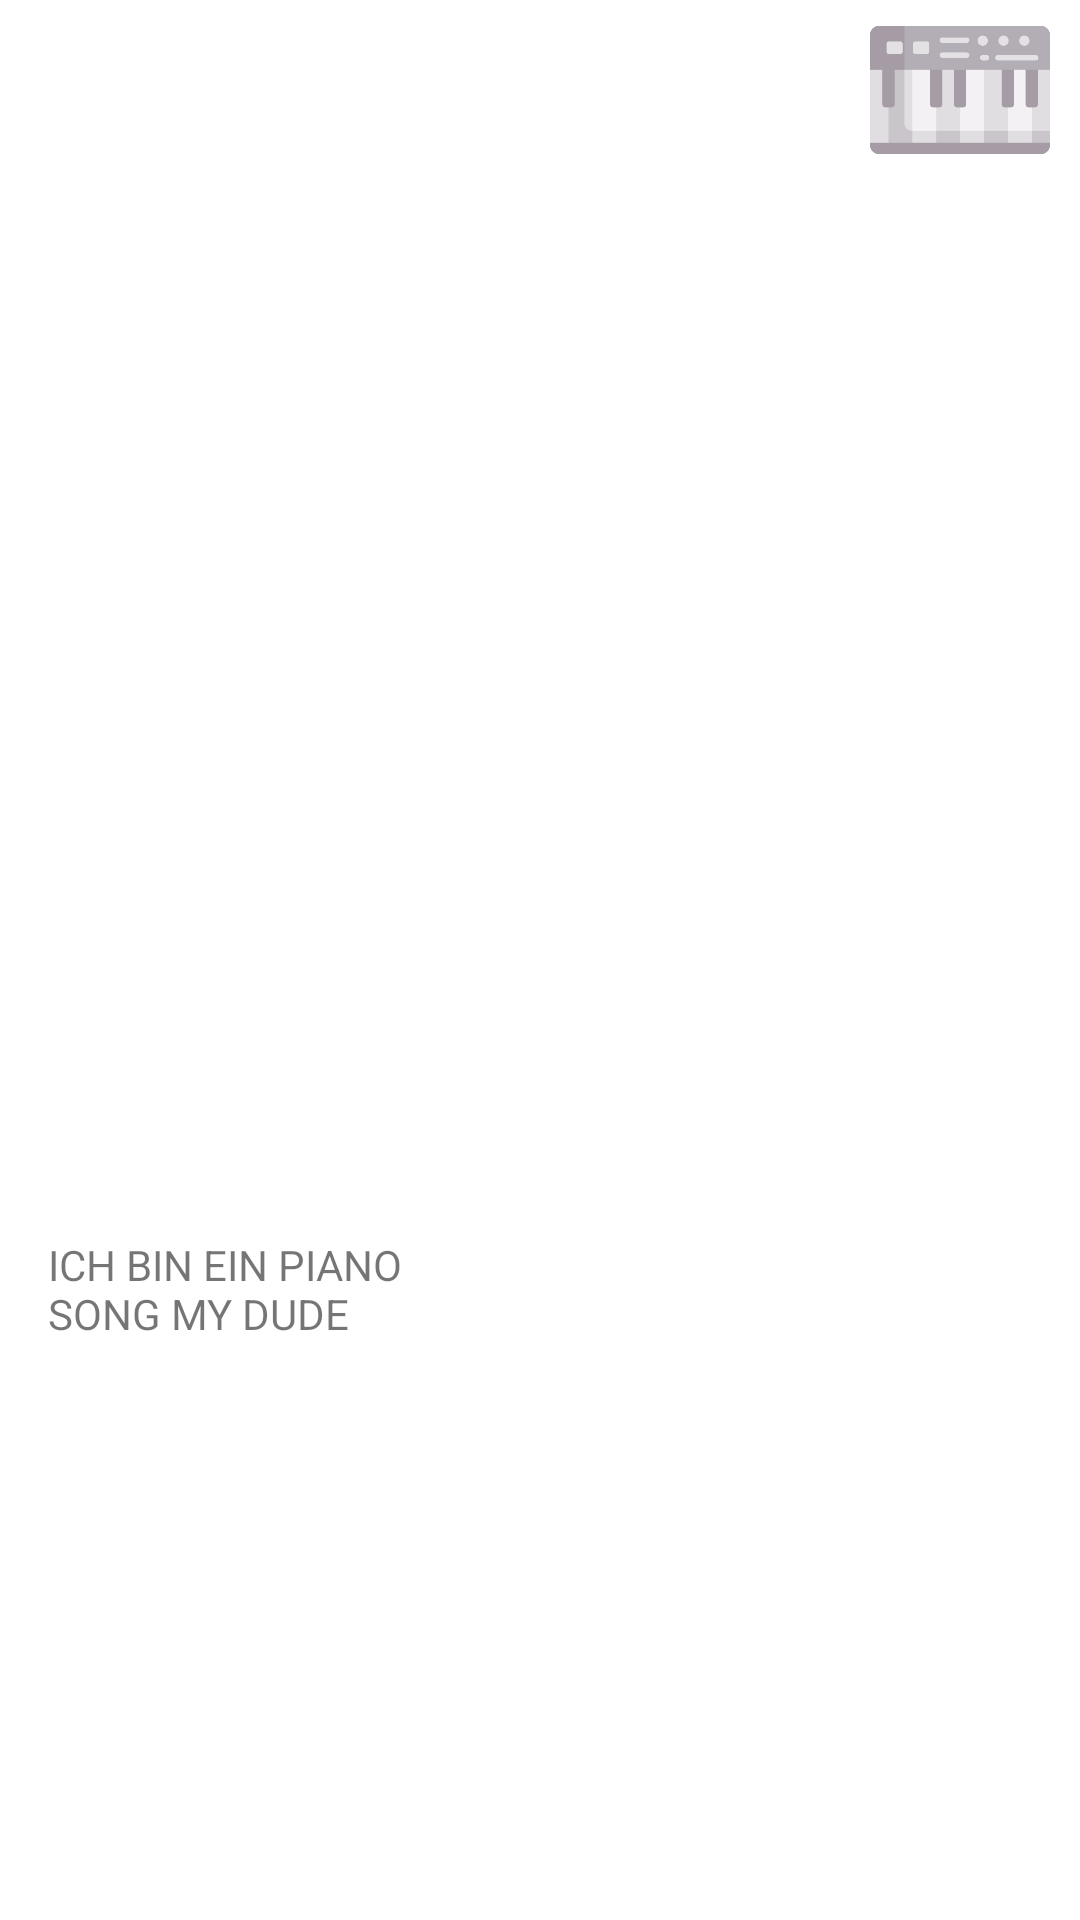

The Android layout XML behind this screen, and the referenced resources:
<!-- AndroidManifest.xml: application theme Theme.MySongs -->
<!-- res/layout/activity_song_piano.xml -->
<?xml version="1.0" encoding="utf-8"?>
<androidx.constraintlayout.widget.ConstraintLayout xmlns:android="http://schemas.android.com/apk/res/android"
    xmlns:app="http://schemas.android.com/apk/res-auto"
    xmlns:tools="http://schemas.android.com/tools"
    android:layout_width="match_parent"
    android:layout_height="match_parent"
    android:id="@+id/activity_song_piano"
    tools:showIn="@layout/activity_song">

    <TextView
        android:id="@+id/textView"
        android:layout_width="148dp"
        android:layout_height="62dp"
        android:layout_marginStart="16dp"
        android:layout_marginTop="412dp"
        android:text="ICH BIN EIN PIANO SONG MY DUDE"
        app:layout_constraintStart_toStartOf="parent"
        app:layout_constraintTop_toTopOf="parent" />

    <ImageView
        android:id="@+id/imageViewPiano"
        android:layout_width="80dp"
        android:layout_height="60dp"
        app:layout_constraintEnd_toEndOf="parent"
        app:layout_constraintTop_toTopOf="parent"
        app:srcCompat="@drawable/midi" />

</androidx.constraintlayout.widget.ConstraintLayout>
<!-- res/layout/activity_song.xml (included above) -->
<?xml version="1.0" encoding="utf-8"?>
<androidx.constraintlayout.widget.ConstraintLayout xmlns:android="http://schemas.android.com/apk/res/android"
    xmlns:app="http://schemas.android.com/apk/res-auto"
    xmlns:tools="http://schemas.android.com/tools"
    android:layout_width="match_parent"
    android:layout_height="match_parent"
    android:id="@+id/layout">

    <include
        android:id="@+id/guitar_id"
        android:visibility="gone"
        layout="@layout/activity_song_guitar" />
    <include
        android:id="@+id/piano_id"
        android:visibility="gone"
        app:layout_constraintBaseline_toTopOf="@id/spinnerKey"
        layout="@layout/activity_song_piano"/>

    <TextView
        android:id="@+id/link"
        android:layout_width="130dp"
        android:layout_height="30dp"
        android:layout_marginTop="12dp"
        android:layout_marginEnd="124dp"
        android:text="Youtube-Link"
        android:textSize="20dp"
        app:layout_constraintEnd_toEndOf="parent"
        app:layout_constraintTop_toBottomOf="@+id/editTextArtistName" />


    <TextView
        android:id="@+id/song_name"
        android:layout_width="380dp"
        android:layout_height="30dp"
        android:layout_marginStart="16dp"
        android:layout_marginTop="16dp"
        android:text="Songname"
        android:textSize="20dp"
        app:layout_constraintStart_toStartOf="parent"
        app:layout_constraintTop_toTopOf="parent" />

    <EditText
        android:id="@+id/editTextSongName"
        android:layout_width="380dp"
        android:layout_height="wrap_content"
        android:layout_marginStart="16dp"
        android:ems="10"
        android:inputType="text"
        android:text=""
        android:textSize="30dp"
        app:layout_constraintStart_toStartOf="parent"
        app:layout_constraintTop_toBottomOf="@+id/song_name" />

    <TextView
        android:id="@+id/key_name"
        android:layout_width="90dp"
        android:layout_height="30dp"
        android:layout_marginStart="16dp"
        android:layout_marginTop="12dp"
        android:text="Key"
        android:textSize="20dp"
        app:layout_constraintStart_toStartOf="parent"
        app:layout_constraintTop_toBottomOf="@+id/editTextArtistName" />

    <Spinner
        android:id="@+id/spinnerKey"
        android:layout_width="90dp"
        android:layout_height="60dp"
        android:layout_marginStart="16dp"

        app:layout_constraintStart_toStartOf="parent"
        app:layout_constraintTop_toBottomOf="@+id/key_name" />

    <EditText
        android:id="@+id/editTextArtistName"
        android:layout_width="380dp"
        android:layout_height="wrap_content"
        android:layout_marginStart="16dp"
        android:ems="10"
        android:inputType="text"
        android:text=""
        android:textSize="30dp"
        app:layout_constraintStart_toStartOf="parent"
        app:layout_constraintTop_toBottomOf="@+id/artist_name" />

    <TextView
        android:id="@+id/artist_name"
        android:layout_width="380dp"
        android:layout_height="30dp"
        android:layout_marginStart="16dp"
        android:layout_marginTop="12dp"
        android:text="Artist"
        android:textSize="20dp"
        app:layout_constraintStart_toStartOf="parent"
        app:layout_constraintTop_toBottomOf="@+id/editTextSongName" />

    <Button
        android:id="@+id/saveChangesButton"
        android:layout_width="wrap_content"
        android:layout_height="wrap_content"
        android:layout_marginEnd="16dp"
        android:layout_marginBottom="16dp"
        android:text="Save Changes"
        app:layout_constraintBottom_toBottomOf="parent"
        app:layout_constraintEnd_toEndOf="parent" />

    <Button
        android:id="@+id/button_link"
        android:layout_width="151dp"
        android:layout_height="60dp"
        android:layout_marginEnd="4dp"
        android:text="Open Link"
        app:layout_constraintEnd_toStartOf="@+id/button_edit_link"
        app:layout_constraintTop_toBottomOf="@+id/link" />

    <ImageButton
        android:id="@+id/button_edit_link"
        android:layout_width="wrap_content"
        android:layout_height="60dp"
        android:layout_marginEnd="44dp"
        app:layout_constraintEnd_toEndOf="parent"
        app:layout_constraintTop_toBottomOf="@+id/link"
        app:srcCompat="@android:drawable/ic_menu_edit" />

</androidx.constraintlayout.widget.ConstraintLayout>
<!-- res/layout/activity_song_guitar.xml (included above) -->
<?xml version="1.0" encoding="utf-8"?>
<androidx.constraintlayout.widget.ConstraintLayout xmlns:android="http://schemas.android.com/apk/res/android"
    xmlns:app="http://schemas.android.com/apk/res-auto"
    xmlns:tools="http://schemas.android.com/tools"
    android:layout_width="match_parent"
    android:layout_height="match_parent"
    android:id="@+id/activity_song_guitar"
    tools:showIn="@layout/activity_song">

    <TextView
        android:id="@+id/textView"
        android:layout_width="148dp"
        android:layout_height="62dp"
        android:layout_marginStart="16dp"
        android:layout_marginTop="412dp"
        android:text="ICH BIN EIN GITARREN SONG MY DUDE"
        app:layout_constraintStart_toStartOf="parent"
        app:layout_constraintTop_toTopOf="parent" />

    <ImageView
        android:id="@+id/imageViewGuitar"
        android:layout_width="80dp"
        android:layout_height="60dp"
        app:layout_constraintEnd_toEndOf="parent"
        app:layout_constraintTop_toTopOf="parent"
        app:srcCompat="@drawable/bass" />

</androidx.constraintlayout.widget.ConstraintLayout>
<!-- resources referenced by this layout -->
<resources>
  <!-- drawable bass: png bitmap (drawable, 19813 bytes) -->
  <!-- drawable midi: png bitmap (drawable, 9106 bytes) -->
  <style name="Theme.MySongs" parent="Theme.MaterialComponents.DayNight.DarkActionBar">
          
          <item name="colorPrimary">@color/purple_500</item>
          <item name="colorPrimaryVariant">@color/purple_700</item>
          <item name="colorOnPrimary">@color/white</item>
          
          <item name="colorSecondary">@color/teal_200</item>
          <item name="colorSecondaryVariant">@color/teal_700</item>
          <item name="colorOnSecondary">@color/black</item>
          
          <item name="android:statusBarColor">?attr/colorPrimaryVariant</item>
          
      </style>
  <!-- not gathered from this repository: default colours our renderer supplied (Android Studio template values) -->
  <color name="purple_500">#FF6200EE</color>
  <color name="purple_700">#FF3700B3</color>
  <color name="teal_200">#FF03DAC5</color>
  <color name="teal_700">#FF018786</color>
  <color name="black">#FF000000</color>
  <color name="white">#FFFFFFFF</color>
</resources>
